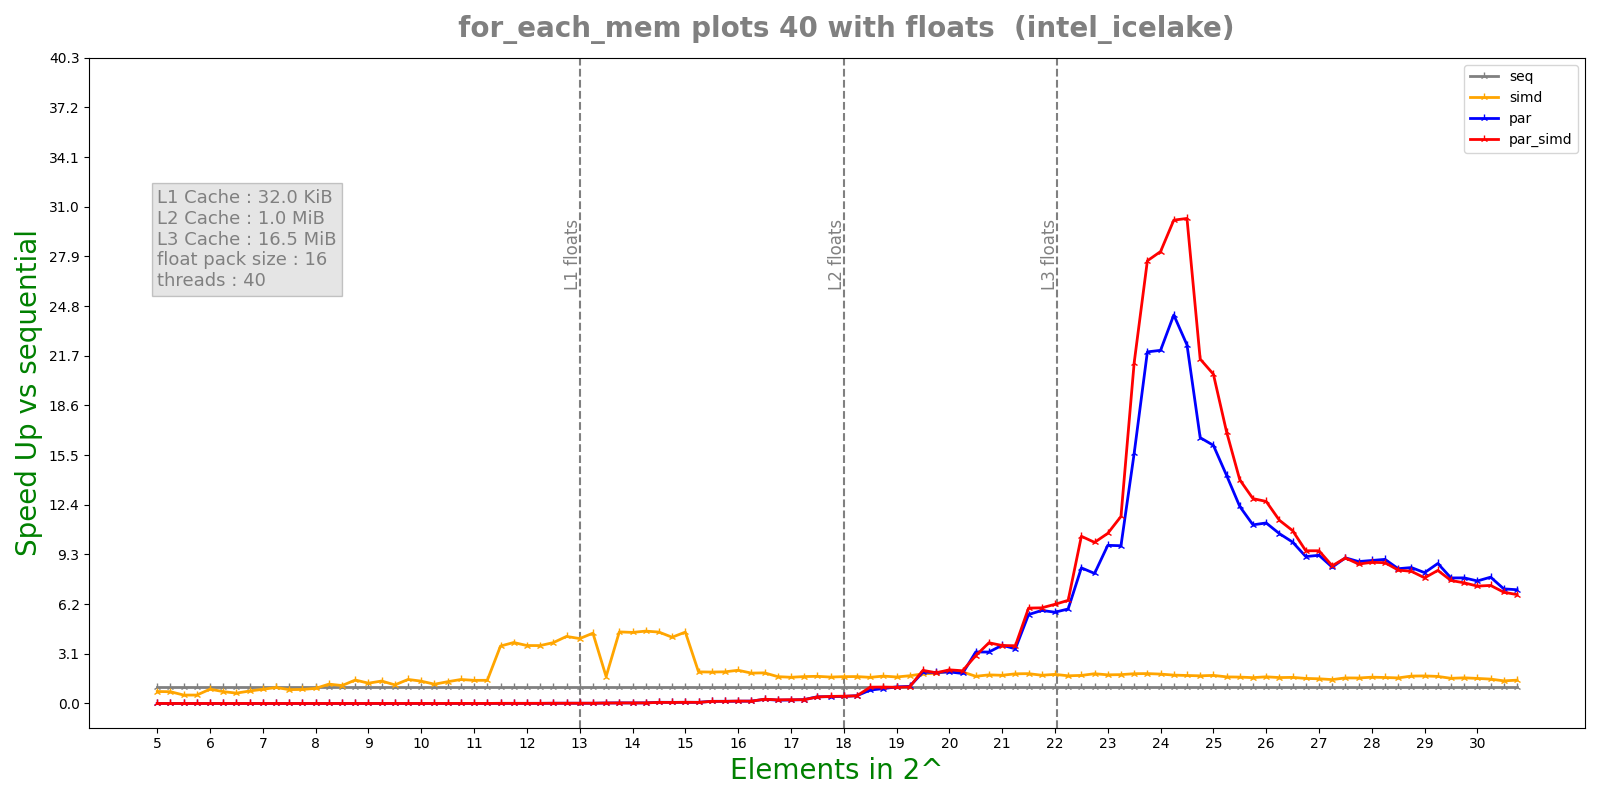

The file beside this chart, header and first rows:
n, lane, threads, seq, simd, par, par_simd
5, 16, 40, 1.11e-07, 1.24e-07, 5.0314e-05, 4.0577e-05
5, 16, 40, 8.6e-08, 1.31e-07, 4.1136e-05, 4.7122e-05
5, 16, 40, 6e-08, 4.4e-08, 6.5182e-05, 0.002315
5, 16, 40, 8.9e-08, 1.17e-07, 0.000199, 0.0002557
5, 16, 40, 8.8e-08, 1.18e-07, 0.0002286, 0.0002588
5.25, 16, 40, 8e-08, 1.09e-07, 0.0002504, 0.0002407
5.25, 16, 40, 8e-08, 1.38e-07, 0.0002469, 0.0002327
5.25, 16, 40, 9e-08, 1.3e-07, 0.0002642, 0.0002951
5.25, 16, 40, 5.8e-08, 8.1e-08, 0.0003445, 0.0002969
5.25, 16, 40, 9.6e-08, 9.9e-08, 0.0002974, 0.0003243
5.5, 16, 40, 8.7e-08, 1.39e-07, 0.0004397, 0.00039
5.5, 16, 40, 7.2e-08, 1.63e-07, 0.0004245, 0.0004098
5.5, 16, 40, 7.3e-08, 1.08e-07, 0.0004218, 0.0003961
5.5, 16, 40, 9.2e-08, 1.43e-07, 0.0003819, 0.0003726
5.5, 16, 40, 7.2e-08, 1.3e-07, 0.0003603, 0.0003938
5.75, 16, 40, 6.3e-08, 1.39e-07, 0.0004525, 0.0004872
5.75, 16, 40, 6.3e-08, 1.03e-07, 0.0005049, 0.0004755
5.75, 16, 40, 7.6e-08, 1.45e-07, 0.0004893, 0.0004538
5.75, 16, 40, 9.2e-08, 1.51e-07, 0.0004155, 0.0004159
5.75, 16, 40, 7.3e-08, 9.5e-08, 0.0004422, 0.0004604
6, 16, 40, 1.05e-07, 8.7e-08, 0.0003637, 0.0003925
6, 16, 40, 1.02e-07, 1.03e-07, 0.0003798, 0.0003917
6, 16, 40, 9.8e-08, 1.28e-07, 0.0003023, 0.0002786
6, 16, 40, 1.04e-07, 1.14e-07, 0.0002337, 0.0002024
6, 16, 40, 8.8e-08, 1.38e-07, 0.0001449, 0.0001597
6.25, 16, 40, 1.09e-07, 1.59e-07, 0.0001723, 0.0001406
6.25, 16, 40, 1.02e-07, 1.38e-07, 0.0001346, 0.0001037
6.25, 16, 40, 1.04e-07, 1.34e-07, 0.0001474, 8.2559e-05
6.25, 16, 40, 9.8e-08, 1.59e-07, 8.4811e-05, 8.2871e-05
6.25, 16, 40, 1.01e-07, 1.24e-07, 9.944e-05, 7.4492e-05
6.5, 16, 40, 1.05e-07, 1.64e-07, 9.1988e-05, 7.3487e-05
6.5, 16, 40, 1.16e-07, 9.4e-08, 0.0001351, 0.0001283
6.5, 16, 40, 1.06e-07, 1.67e-07, 9.4123e-05, 8.6355e-05
6.5, 16, 40, 7.1e-08, 1.69e-07, 0.000113, 0.0001079
6.5, 16, 40, 1.08e-07, 1.56e-07, 0.0001169, 9.368e-05
6.75, 16, 40, 1.09e-07, 1.4e-07, 0.0001518, 0.0001095
6.75, 16, 40, 1.04e-07, 9.5e-08, 0.000115, 0.0001922
6.75, 16, 40, 1.28e-07, 1.23e-07, 0.0001239, 0.0001049
6.75, 16, 40, 1.12e-07, 1.64e-07, 0.0001424, 0.0001333
6.75, 16, 40, 1.01e-07, 1.54e-07, 0.000141, 0.0001216
7, 16, 40, 1.12e-07, 1.13e-07, 0.0001546, 0.0001073
7, 16, 40, 1.01e-07, 1.14e-07, 0.0001035, 0.0001128
7, 16, 40, 8.8e-08, 1.5e-07, 0.0001031, 0.0001171
7, 16, 40, 1.03e-07, 1.18e-07, 0.0001254, 0.000156
7, 16, 40, 1e-07, 9.3e-08, 0.0001414, 0.0001154
7.25, 16, 40, 9.9e-08, 8.2e-08, 0.00019, 0.0001318
7.25, 16, 40, 9e-08, 8.7e-08, 0.0001554, 0.0001738
7.25, 16, 40, 1.45e-07, 1.1e-07, 0.0001478, 0.0001465
7.25, 16, 40, 1.1e-07, 1.17e-07, 0.0001585, 0.0001986
7.25, 16, 40, 1.11e-07, 1.71e-07, 0.0001858, 0.0001854
7.5, 16, 40, 1.2e-07, 1.53e-07, 0.0001001, 9.6334e-05
7.5, 16, 40, 8.5e-08, 7.9e-08, 0.0001333, 9.3583e-05
7.5, 16, 40, 8.8e-08, 1.02e-07, 0.0001103, 9.8299e-05
7.5, 16, 40, 7.1e-08, 9.4e-08, 0.0001024, 0.0001127
7.5, 16, 40, 1.08e-07, 1.02e-07, 0.0001254, 9.4682e-05
7.75, 16, 40, 1.11e-07, 8.8e-08, 0.0001376, 0.0001324
7.75, 16, 40, 1e-07, 1.06e-07, 0.0001247, 0.000131
7.75, 16, 40, 9.5e-08, 1.14e-07, 0.0001313, 0.0001196
7.75, 16, 40, 1.1e-07, 1.33e-07, 0.0001211, 0.0001428
7.75, 16, 40, 8.6e-08, 1.14e-07, 0.0001508, 0.0001293
... 460 more rows
